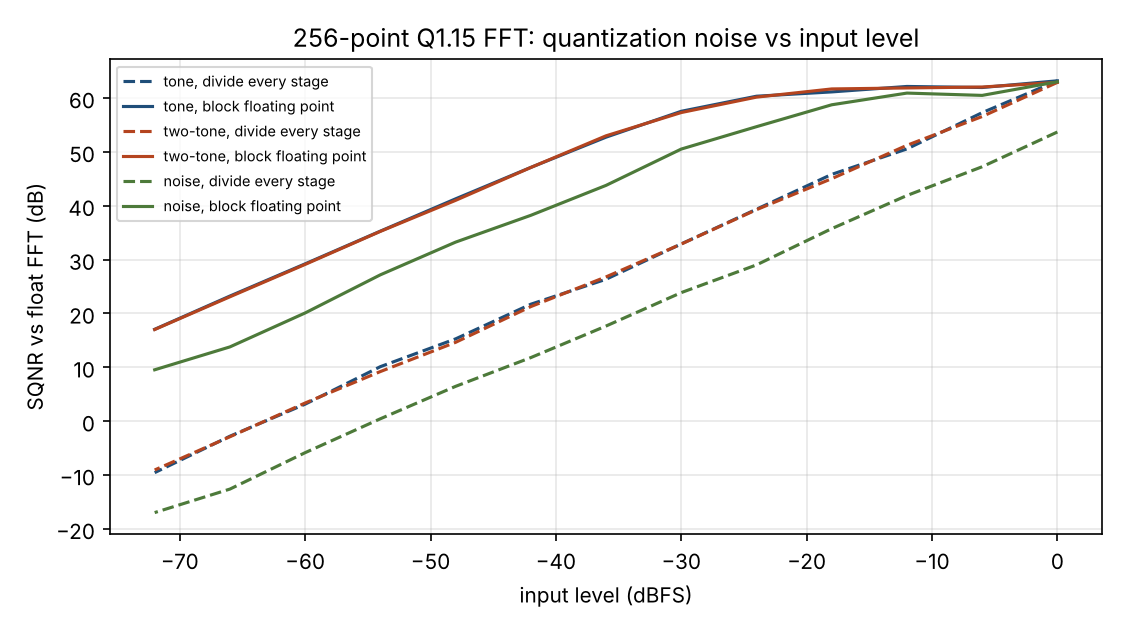

Source data for this figure (header and first rows):
input_level_dbfs, signal, sqnr_fixed_db, sqnr_bfp_db, gain_db, stages_scaled
0, tone, 63.2, 63.2, 0.0, 8
0, two-tone, 62.9, 62.9, 0.0, 8
0, noise, 53.7, 63.0, 9.3, 6
-6, tone, 57.3, 62.0, 4.7, 7
-6, two-tone, 56.6, 62.0, 5.5, 7
-6, noise, 47.2, 60.5, 13.2, 4
-12, tone, 50.5, 62.1, 11.6, 6
-12, two-tone, 51.2, 61.9, 10.6, 6
-12, noise, 41.9, 60.9, 19.0, 3
-18, tone, 45.8, 61.1, 15.3, 5
-18, two-tone, 45.0, 61.7, 16.7, 5
-18, noise, 35.7, 58.7, 23.0, 2
-24, tone, 39.4, 60.3, 21.0, 4
-24, two-tone, 39.3, 60.2, 20.9, 4
-24, noise, 29.0, 54.7, 25.7, 1
-30, tone, 32.9, 57.5, 24.6, 3
-30, two-tone, 32.9, 57.3, 24.4, 3
-30, noise, 23.9, 50.5, 26.7, 0
-36, tone, 26.3, 52.7, 26.4, 2
-36, two-tone, 26.8, 53.0, 26.2, 2
-36, noise, 17.7, 43.8, 26.1, 0
-42, tone, 21.7, 47.1, 25.4, 1
-42, two-tone, 21.3, 47.1, 25.8, 1
-42, noise, 11.8, 38.2, 26.4, 0
-48, tone, 15.3, 41.3, 26.0, 0
-48, two-tone, 14.6, 41.0, 26.4, 0
-48, noise, 6.5, 33.2, 26.8, 0
-54, tone, 10.1, 35.3, 25.2, 0
-54, two-tone, 9.2, 35.2, 26.0, 0
-54, noise, 0.4, 27.2, 26.7, 0
-60, tone, 3.2, 29.2, 26.1, 0
-60, two-tone, 3.4, 29.1, 25.7, 0
-60, noise, -5.8, 20.1, 25.9, 0
-66, tone, -2.8, 23.2, 26.0, 0
-66, two-tone, -2.9, 23.1, 26.0, 0
-66, noise, -12.6, 13.8, 26.4, 0
-72, tone, -9.6, 17.1, 26.6, 0
-72, two-tone, -9.1, 17.0, 26.1, 0
-72, noise, -17.0, 9.5, 26.5, 0
